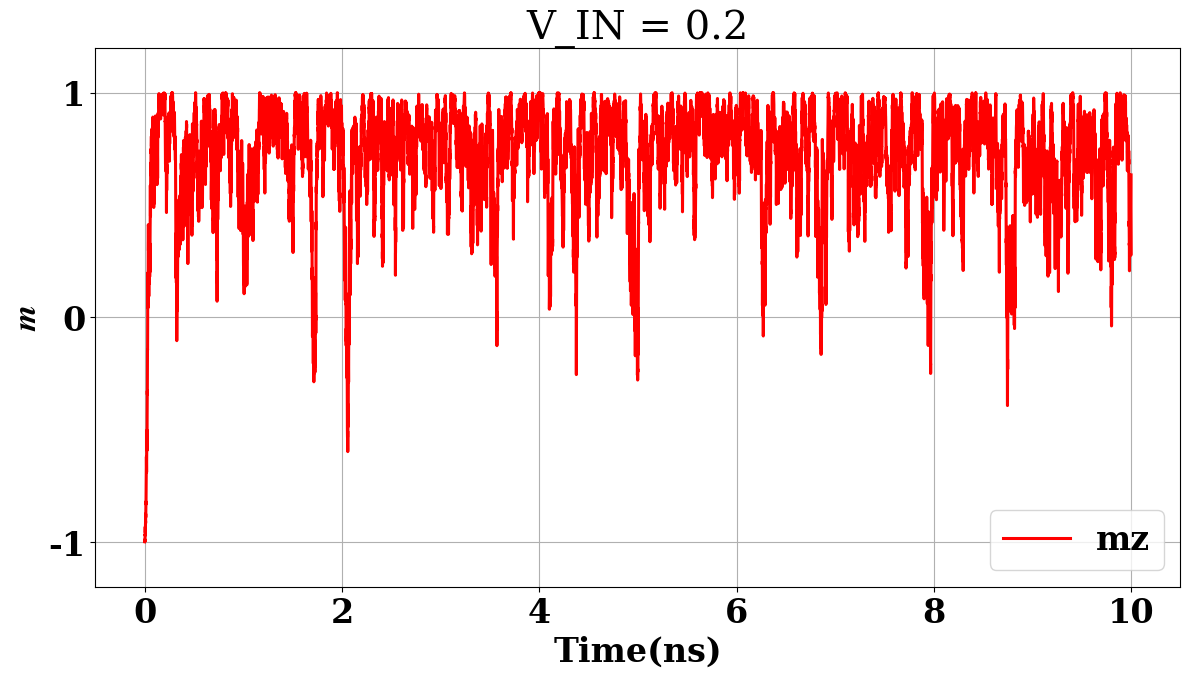

Here is the Python script that generated this plot:
#################################################################
# Author: Debasis Das 
# This code solves sLLG for a PMA nanomagnet
# The effective field consists of : 
# Uniaxial field, Demag field, and Magnetoelectric field.
#
# The parameters are taken from https://doi.org/10.1038/s41598-017-11732-w 
#
# To solve the sLLG Huen method is used. 
# Details of the solution method can be found in 
# https://arxiv.org/pdf/1607.04596v4.pdf
#################################################################

import numpy as np
from random import gauss
import matplotlib.pyplot as plt
from mpl_toolkits import mplot3d 

plt.rcParams.update({'font.size':24})
plt.rcParams['axes.labelweight'] = 'bold'
plt.rcParams.update({'font.weight':'bold'})
plt.rcParams["font.family"] = "Times New Roman"
rc = {"font.family" : "serif", 
      "mathtext.fontset" : "stix"}
plt.rcParams.update(rc)
plt.rcParams["font.serif"] = ["Times New Roman"] + plt.rcParams["font.serif"]
#################### Real unit  LLG ###########################
def deterministic_LLG(m,h):
	precision=-np.cross(m,h)
	damping=-(alpha)*np.cross(m,np.cross(m,h))
	
	dmdt=precision+damping
	return dmdt
#################################################################
def stochastic_LLG(m,h_T):
	s_precision=-np.cross(m,h_T)
	s_damping=-(alpha)*np.cross(m,np.cross(m,h_T))
	
	s_dmdt=s_precision+s_damping
	return s_dmdt
#################################################################
def dimless_determinstic_field_cal(m_vec):
	global hk, hd, h_ME_val
	h_uni=hk*np.array([0,0,m_vec[2]])
	h_demag=np.array([hd[0]*m_vec[0], hd[1]*m_vec[1], hd[2]*m_vec[2]])
	h_ME=h_ME_val*np.array([0,0,1])
	
	h_eff_det=h_uni+h_demag+h_ME
	return h_eff_det
#################################################################
def get_random_normal_vector():
	vec=np.random.normal(0,1,3)
	norm_vec=normalize(vec)
	return norm_vec
##################### Vector magnitude #############################
def normalize(M):
	magnitude = np.sqrt((M[0])**2+(M[1])**2+(M[2])**2)
	norm_m=M/magnitude
	return norm_m
#################################################################

#################### constant parameters ############################
gamma=1.76e11;           # Gyromagnetic ratio [(rad)/(s.T)]
mu0=4*np.pi*1e-7 ;      # in T.m/A

q=1.6e-19;               # in Coulomb
hbar=1.054e-34;          # Reduced Planck's constant (J-s)
K_B=1.38064852e-23    #in J/K
#################### parameters related to nanomagnet ################
alpha=0.15              # Gilbert damping parameter
Ms=250*1e3            # in A/m
Length=16e-9
Width=8e-9
t_FL=0.9e-9
A_MTJ=Length*Width 
Area=A_MTJ
V=A_MTJ*t_FL;             # Volume [m^3]
Ki=0.068*1e-3
Ku2=Ki/t_FL              # in J/m^3
print('Ku2 = ' + str(Ku2))
################# Anisotropy field ###################################
Hk=2*Ku2/(mu0*Ms)             # Uniaxial field [in A/m]
hk=Hk/Ms                                # Normalized uniaxial field
print('Uniaxial = ' + str(hk))
################## Demagnetization field related #######################
Nxx=0.0
Nyy=0
Nzz=1.0

hdx=-Nxx*Ms	# in A/m
hdy=-Nyy*Ms	# in A/m
hdz=-Nzz*Ms		# in A/m
Hd=np.array([hdx, hdy, hdz])
hd=Hd/Ms              #normalized demag field
################## Magneto-electric field related #######################
alpha_ME=0.03*1e-7
tox_ME=5e-9
V_IN=0.2
H_ME_coeff=alpha_ME*(V_IN/tox_ME)  # in Tesla
H_ME=H_ME_coeff/mu0         # in A/m
h_ME_val=H_ME/Ms            # Dimensionless Magneto-electric field constant
###################### time related portion ###########################
dim_less_time_fac = gamma*mu0*Ms

stop_time=10.0e-9             # in s
stop_tau=stop_time*dim_less_time_fac
# delta_t should be modified according to the desired accuracy
if V_IN==0:
	delta_t=1e-18
else:
	delta_t=0.5e-12
delta_tau = delta_t*dim_less_time_fac

n=int(stop_tau/delta_tau)
t=np.linspace(0,stop_time,n) 
tau=np.linspace(0,stop_tau,n) # in ns
delta_tau=tau[1]-tau[0]
##################### Themal field info #############################
T_K=300     # in Kelvin
const=(2*alpha*K_B*T_K)/(gamma*Ms*V*delta_t)  
H_T=(1/mu0)*np.sqrt(const)
H_T_norm=(H_T/Ms)
################## unit Magnetization vector ##########################
m=np.zeros((n,3))            
#  Initial magnetization
mz0=-1.0
my0=np.sqrt(1-mz0**2)
mx0=0
m[0,:]=[mx0,my0,mz0]
####################
eta_n=np.sqrt(delta_tau)

g_Xn_tn=np.zeros(3)
g_X_var_nplus1_tnplus1=np.zeros(3)

loop=n-1
for i in range(loop):
	print('---------------------------------------------------------')
	print(' n = %d ; i = %d' %(n,i))
	X_n=m[i,:]
	h_eff_det_i=[]
	h_eff_det_i =dimless_determinstic_field_cal(X_n)
	f_Xn_tn=(deterministic_LLG(X_n,h_eff_det_i))
	G01=get_random_normal_vector()
	h_T_n=H_T_norm*G01
	if T_K>0:
		g_Xn_tn=(stochastic_LLG(X_n,h_T_n))

	X_var_nplus1=normalize(X_n+f_Xn_tn*delta_tau+g_Xn_tn*eta_n*G01)
	h_eff_det_m_var=dimless_determinstic_field_cal(X_var_nplus1)
	f_X_var_nplus1_tnplus=(deterministic_LLG(X_var_nplus1,h_eff_det_m_var))
	Deterministic_update = (1/2.0)*(f_X_var_nplus1_tnplus+f_Xn_tn)*delta_tau
	G01_nplus1=get_random_normal_vector()
	h_T_nplus1=H_T_norm*G01_nplus1
	if T_K>0:
		g_X_var_nplus1_tnplus1=(stochastic_LLG(X_var_nplus1,h_T_nplus1))

	Stochastic_update=(1/2.0)*(g_X_var_nplus1_tnplus1+g_Xn_tn)*eta_n*G01
	X_n_plus1=normalize(X_n+Deterministic_update+Stochastic_update)
	m[i+1,:]=X_n_plus1

avg_mz=np.average(m[:,2])
print('Average mz = ' + str(avg_mz))
t=t*1e9 # time converted to ns scale

fig = plt.figure(figsize=(14,7))
lw=2.2

#plt.plot(t[0:loop],m[0:loop,0], 'b', linewidth=lw, label='mx')
#plt.plot(t[0:loop],m[0:loop,1], 'k', linewidth=lw, label='my')
plt.plot(t[0:loop],m[0:loop,2], 'r', linewidth=lw, label='mz')
plt.title('V_IN = ' +str(V_IN))
plt.grid()
plt.legend()
plt.xlabel('Time(ns)')
plt.ylabel(r"$m$")
plt.ylim([-1.2,1.2])
plt.yticks([-1.0,0,1.0])
plt.savefig('Stochastic_Huen_pbit_result.pdf', bbox_inches='tight', pad_inches=0.2)
plt.show()
